5-way image classification set "patch_dataset" from GitHub (Prathu241/open_agri); label vocabulary: early blight, healthy, late blight, leaf mold, septoria leaf spot.

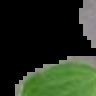
Label: late blight

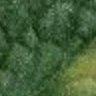
Label: leaf mold

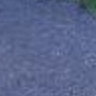
Label: leaf mold

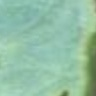
Label: early blight

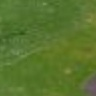
Label: septoria leaf spot

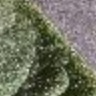
Label: healthy
